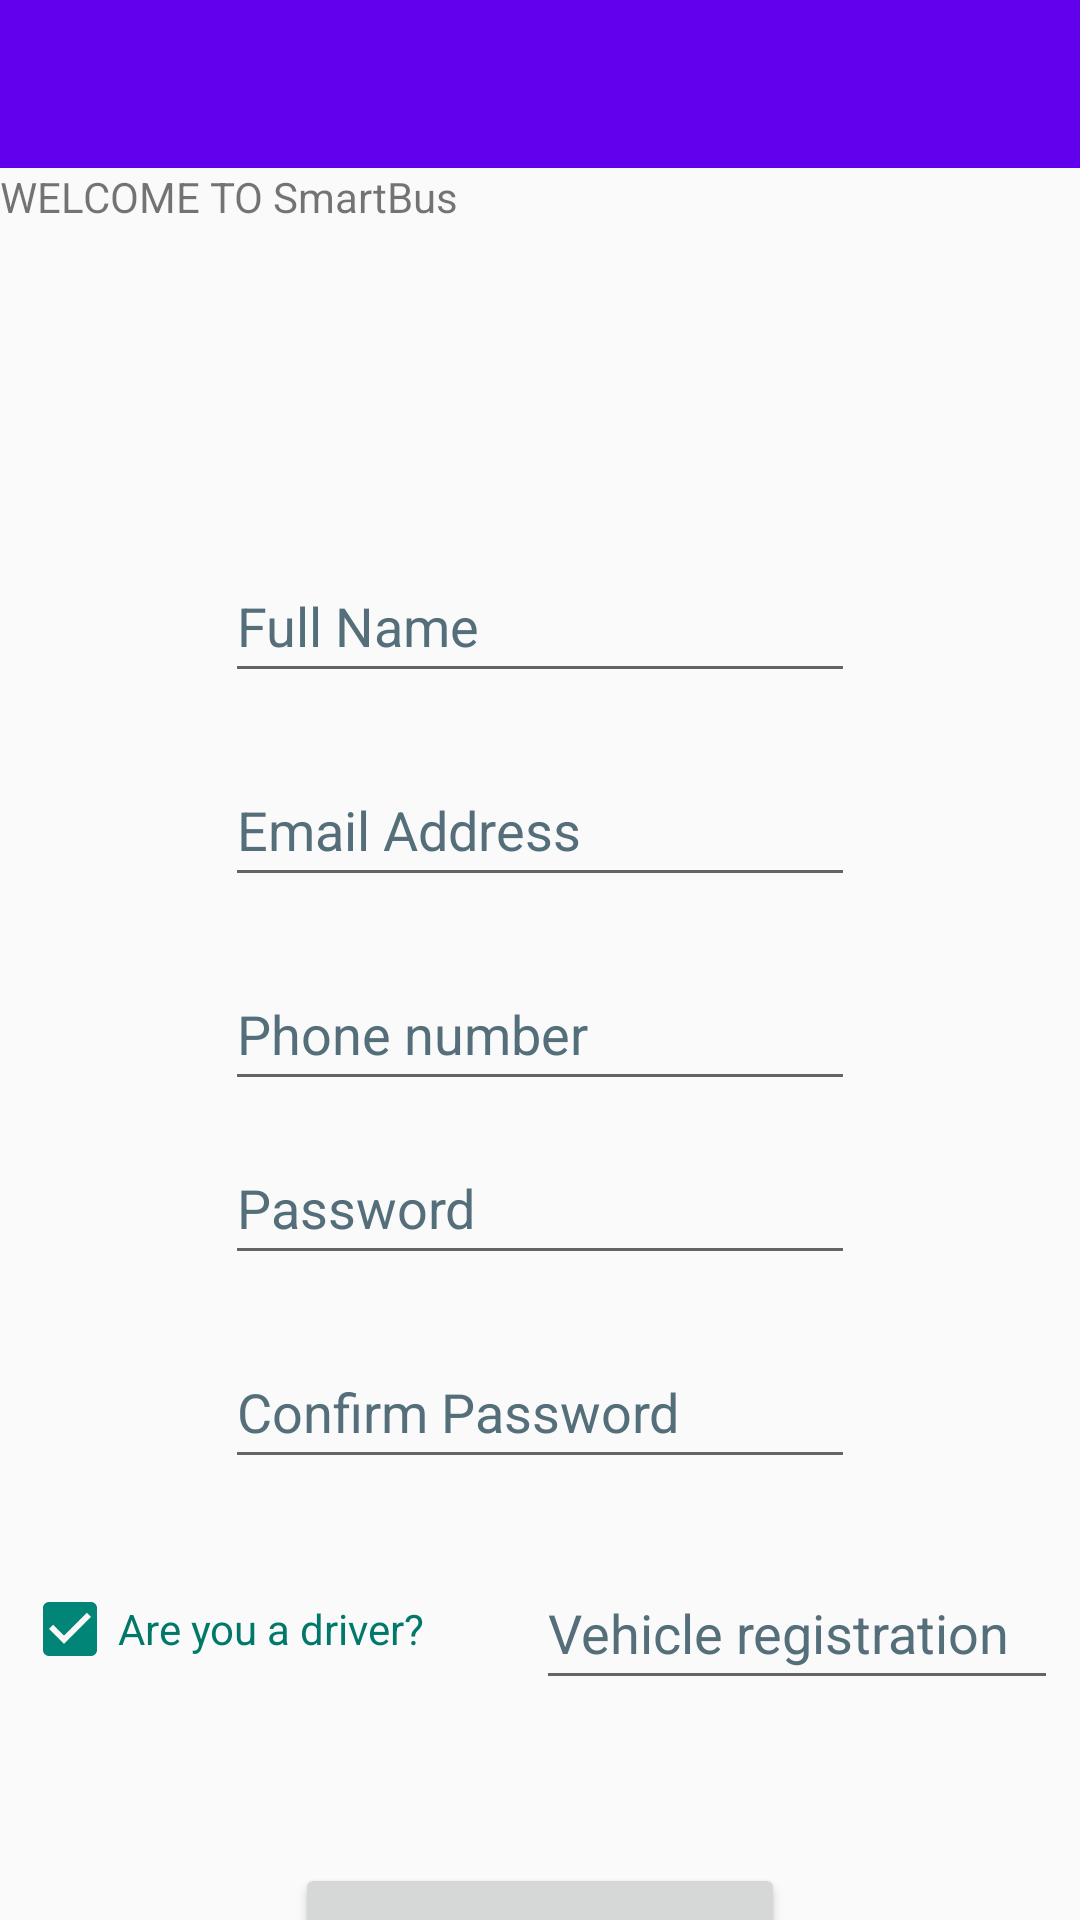

Write the Android layout XML for this screen, with the resource values it uses.
<!-- AndroidManifest.xml: application theme Theme.AppCompat.Light.NoActionBar -->
<!-- res/layout/signup_file.xml -->
<?xml version="1.0" encoding="utf-8"?>
<androidx.constraintlayout.widget.ConstraintLayout xmlns:android="http://schemas.android.com/apk/res/android"
    xmlns:app="http://schemas.android.com/apk/res-auto"
    xmlns:tools="http://schemas.android.com/tools"
    android:id="@+id/linearLayout"
    android:layout_width="match_parent"
    android:layout_height="match_parent"
    tools:context=".Login">

    <androidx.appcompat.widget.Toolbar
        android:id="@+id/toolbar3"
        android:layout_width="0dp"
        android:layout_height="wrap_content"
        android:background="@color/colorPrimary"
        android:minHeight="?attr/actionBarSize"
        android:theme="?attr/actionBarTheme"
        app:layout_constraintEnd_toEndOf="parent"
        app:layout_constraintHorizontal_bias="1.0"
        app:layout_constraintStart_toStartOf="parent"
        app:layout_constraintTop_toTopOf="parent" />

    <TextView
        android:id="@+id/textView3"
        android:layout_width="0dp"
        android:layout_height="111dp"
        android:text="@string/textview"
        app:layout_constraintEnd_toEndOf="parent"
        app:layout_constraintHorizontal_bias="1.0"
        app:layout_constraintStart_toStartOf="parent"
        app:layout_constraintTop_toBottomOf="@+id/toolbar3" />

    <androidx.constraintlayout.widget.ConstraintLayout
        android:id="@+id/scrollView2"
        android:layout_width="0dp"
        android:layout_height="558dp"
        android:layout_marginBottom="4dp"
        app:layout_constraintBottom_toBottomOf="parent"
        app:layout_constraintEnd_toEndOf="parent"
        app:layout_constraintHorizontal_bias="1.0"
        app:layout_constraintStart_toStartOf="parent"
        app:layout_constraintTop_toBottomOf="@+id/textView3"
        app:layout_constraintVertical_bias="0.0">


        <EditText
            android:id="@+id/editTextName"
            android:layout_width="wrap_content"
            android:layout_height="wrap_content"
            android:layout_marginTop="16dp"
            android:ems="10"
            android:hint="@string/enter_full_name"
            android:inputType="textPersonName"
            android:minHeight="48dp"
            android:textColorHint="#546E7A"
            app:layout_constraintEnd_toEndOf="parent"
            app:layout_constraintStart_toStartOf="parent"
            app:layout_constraintTop_toTopOf="parent"
            tools:layout_conversion_absoluteHeight="78dp"
            tools:layout_conversion_absoluteWidth="409dp" />

        <EditText
            android:id="@+id/emailAddress3"
            android:layout_width="wrap_content"
            android:layout_height="wrap_content"
            android:layout_marginTop="20dp"
            android:ems="10"
            android:hint="@string/enter_email"
            android:inputType="textEmailAddress"
            android:minHeight="48dp"
            android:textColor="#222020"
            android:textColorHint="#546E7A"
            app:layout_constraintEnd_toEndOf="parent"
            app:layout_constraintStart_toStartOf="parent"
            app:layout_constraintTop_toBottomOf="@+id/editTextName"
            tools:layout_conversion_absoluteHeight="78dp"
            tools:layout_conversion_absoluteWidth="409dp" />

        <EditText
            android:id="@+id/editTextPhone"
            android:layout_width="wrap_content"
            android:layout_height="wrap_content"
            android:layout_marginTop="20dp"
            android:ems="10"
            android:hint="@string/enter_phone"
            android:inputType="phone"
            android:minHeight="48dp"
            android:textColorHint="#546E7A"
            app:layout_constraintEnd_toEndOf="parent"
            app:layout_constraintStart_toStartOf="parent"
            app:layout_constraintTop_toBottomOf="@+id/emailAddress3"
            tools:layout_conversion_absoluteHeight="45dp"
            tools:layout_conversion_absoluteWidth="409dp" />

        <EditText
            android:id="@+id/editTextTextPassword2"
            android:layout_width="wrap_content"
            android:layout_height="wrap_content"
            android:layout_marginTop="20dp"
            android:layout_marginBottom="20dp"
            android:ems="10"
            android:hint="@string/passwd"
            android:inputType="textPassword"
            android:minHeight="48dp"
            android:textColorHint="#546E7A"
            app:layout_constraintBottom_toTopOf="@+id/editTextConfirmPassword"
            app:layout_constraintEnd_toEndOf="parent"
            app:layout_constraintStart_toStartOf="parent"
            app:layout_constraintTop_toBottomOf="@+id/editTextPhone"
            tools:layout_conversion_absoluteHeight="45dp"
            tools:layout_conversion_absoluteWidth="409dp" />

        <EditText
            android:id="@+id/editTextConfirmPassword"
            android:layout_width="wrap_content"
            android:layout_height="wrap_content"
            android:layout_marginTop="20dp"
            android:ems="10"
            android:hint="@string/passwdtxt"
            android:inputType="textPassword"
            android:minHeight="48dp"
            android:textColorHint="#546E7A"
            app:layout_constraintEnd_toEndOf="parent"
            app:layout_constraintStart_toStartOf="parent"
            app:layout_constraintTop_toBottomOf="@+id/editTextTextPassword2"
            tools:layout_conversion_absoluteHeight="45dp"
            tools:layout_conversion_absoluteWidth="409dp" />

        <CheckBox
            android:id="@+id/checkBox"
            android:layout_width="140dp"
            android:layout_height="48dp"
            android:layout_marginTop="26dp"
            android:layout_marginBottom="54dp"
            android:checked="true"
            android:text="@string/are_you_a_driver"
            android:textColor="#00796B"
            app:layout_constraintBottom_toTopOf="@+id/createAccountButton"
            app:layout_constraintEnd_toStartOf="@+id/editTextVehicleRegistration"
            app:layout_constraintStart_toStartOf="parent"
            app:layout_constraintTop_toBottomOf="@+id/editTextConfirmPassword"
            tools:layout_conversion_absoluteHeight="32dp"
            tools:layout_conversion_absoluteWidth="409dp" />

        <EditText
            android:id="@+id/editTextVehicleRegistration"
            android:layout_width="174dp"
            android:layout_height="wrap_content"
            android:layout_marginStart="24dp"
            android:layout_marginTop="26dp"
            android:layout_marginBottom="55dp"
            android:ems="10"
            android:enabled="true"
            android:hint="@string/vehicle_registration"
            android:inputType="textPersonName"
            android:minHeight="48dp"
            android:textColorHint="#546E7A"
            app:layout_constraintBottom_toTopOf="@+id/createAccountButton"
            app:layout_constraintEnd_toEndOf="parent"
            app:layout_constraintStart_toEndOf="@+id/checkBox"
            app:layout_constraintTop_toBottomOf="@+id/editTextConfirmPassword"
            tools:layout_conversion_absoluteHeight="45dp"
            tools:layout_conversion_absoluteWidth="409dp" />

        <Button
            android:id="@+id/createAccountButton"
            android:layout_width="wrap_content"
            android:layout_height="wrap_content"
            android:layout_marginBottom="56dp"
            android:ems="10"
            android:text="@string/submit"
            app:layout_constraintBaseline_toBottomOf="parent"
            app:layout_constraintBottom_toBottomOf="parent"
            app:layout_constraintEnd_toEndOf="parent"
            app:layout_constraintStart_toStartOf="parent"
            app:layout_constraintTop_toBottomOf="@+id/checkBox"
            tools:layout_conversion_absoluteHeight="48dp"
            tools:layout_conversion_absoluteWidth="409dp" />

    </androidx.constraintlayout.widget.ConstraintLayout>

</androidx.constraintlayout.widget.ConstraintLayout>
<!-- resources referenced by this layout -->
<resources>
  <string name="are_you_a_driver">Are you a driver?</string>
  <string name="enter_email">Email Address</string>
  <string name="enter_full_name">Full Name</string>
  <string name="enter_phone">Phone number</string>
  <string name="passwd">Password</string>
  <string name="passwdtxt">Confirm Password</string>
  <string name="submit">Submit</string>
  <string name="textview">     WELCOME TO SmartBus</string>
  <string name="vehicle_registration">Vehicle registration</string>
  <!-- not gathered from this repository: default colours our renderer supplied (Android Studio template values) -->
  <color name="colorPrimary">#FF6200EE</color>
</resources>
